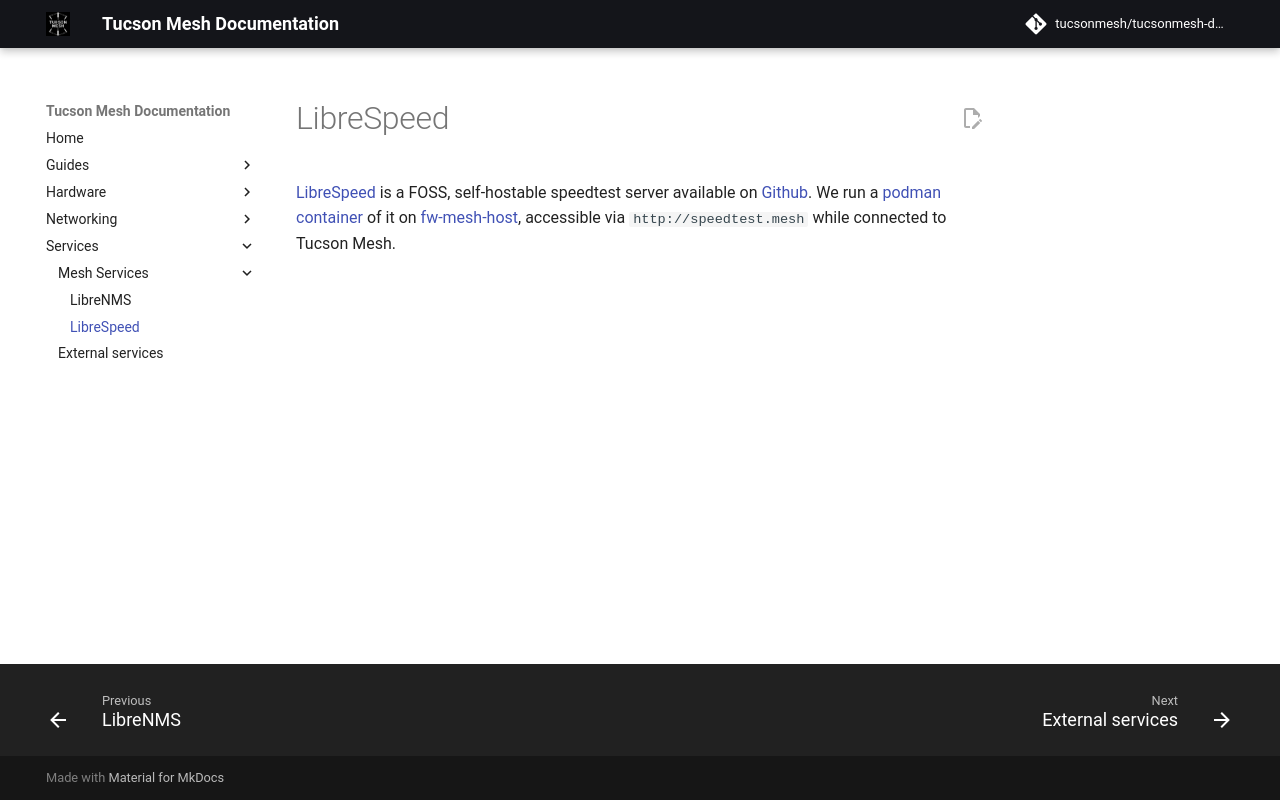

repository: tucsonmesh/tucsonmesh-docs · page: services/librespeed/index.html · generator: mkdocs

# LibreSpeed

[LibreSpeed](https://librespeed.org/) is a FOSS, self-hostable speedtest server available on [Github](https://github.com/librespeed/speedtest). We run a [podman container](https://github.com/librespeed/speedtest/pkgs/container/speedtest) of it on [fw-mesh-host](../networking/servers/fw-mesh-host.md), accessible via `http://speedtest.mesh` while connected to Tucson Mesh.
